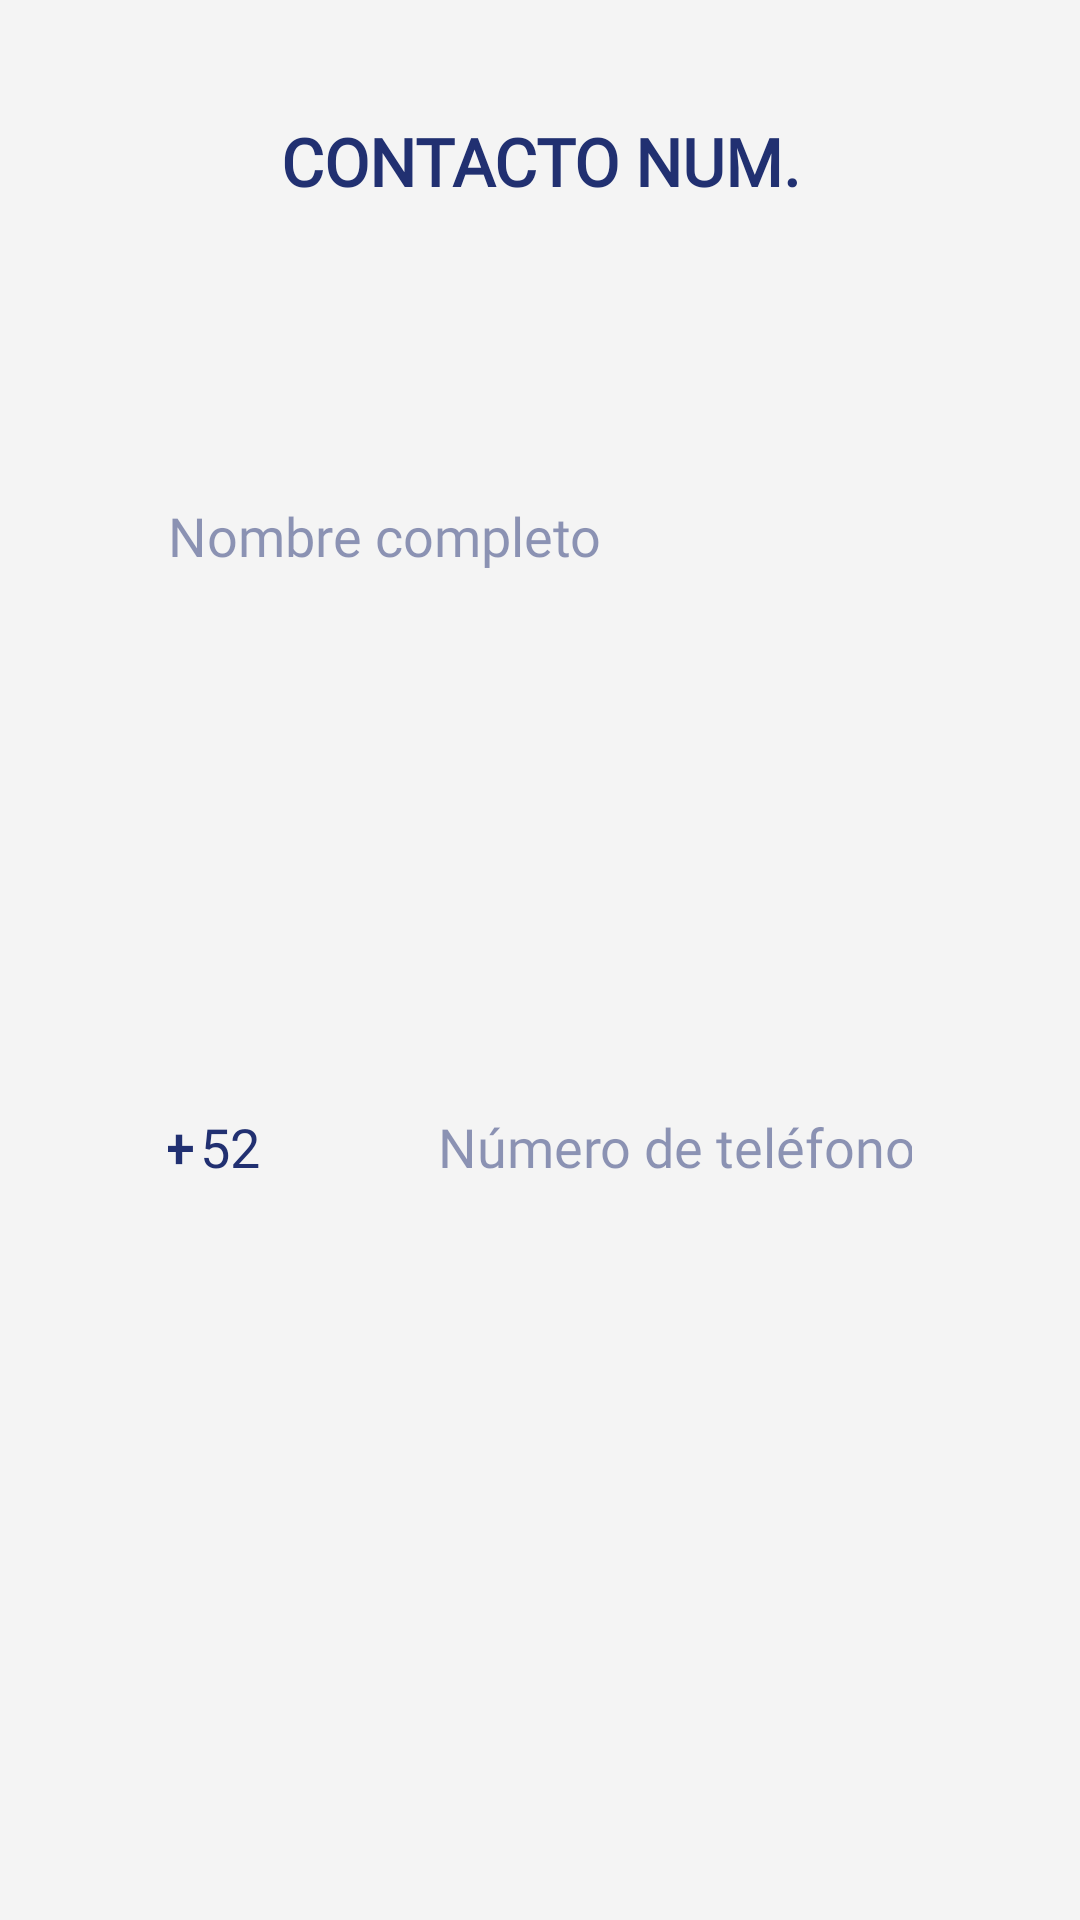

The Android layout XML behind this screen, and the referenced resources:
<!-- AndroidManifest.xml: application theme Theme.LlegaBien -->
<!-- res/layout/fragmento_registrar_contacto.xml -->
<?xml version="1.0" encoding="utf-8"?>
<FrameLayout xmlns:android="http://schemas.android.com/apk/res/android"
    xmlns:app="http://schemas.android.com/apk/res-auto"
    xmlns:tools="http://schemas.android.com/tools"
    android:onClick="hideKeyboard"
    android:layout_width="match_parent"
    android:layout_height="wrap_content"
    android:clickable="true"
    android:focusable="true"
    android:fitsSystemWindows="true"
    tools:context=".frontend.contactos.fragmento.FragmentoRegistrarContacto">

    <androidx.constraintlayout.widget.ConstraintLayout
        android:id="@+id/consLyt_parentPrincipal_registroContactos"
        android:layout_width="match_parent"
        android:layout_height="match_parent"
        android:background="@color/blanco"
        android:backgroundTint="@color/blanco">

        <androidx.constraintlayout.widget.Guideline
            android:id="@+id/guideline1_textView_editView_registroContactos"
            android:layout_width="wrap_content"
            android:layout_height="wrap_content"
            android:orientation="vertical"
            app:layout_constraintGuide_percent="0.10" />

        <androidx.constraintlayout.widget.Guideline
            android:id="@+id/guideline2_textView_editView_registroContactos"
            android:layout_width="wrap_content"
            android:layout_height="wrap_content"
            android:orientation="vertical"
            app:layout_constraintGuide_percent="0.33" />

        <androidx.constraintlayout.widget.Guideline
            android:id="@+id/guideline3_textView_editView_registroContactos"
            android:layout_width="wrap_content"
            android:layout_height="wrap_content"
            android:orientation="vertical"
            app:layout_constraintGuide_percent="0.35" />

        <androidx.constraintlayout.widget.Guideline
            android:id="@+id/guideline4_textView_editView_registroContactos"
            android:layout_width="wrap_content"
            android:layout_height="wrap_content"
            android:orientation="vertical"
            app:layout_constraintGuide_percent="0.90" />

        <TextView
            android:id="@+id/textView_titulo_registroContactos"
            style="@style/TxtViewBlanco"
            android:background="@android:color/transparent"
            android:text="@string/contactoEmergencia_registro4"
            android:textSize="@dimen/text_size_titulo_small"
            app:layout_constraintBottom_toBottomOf="parent"
            app:layout_constraintDimensionRatio="6:1"
            app:layout_constraintEnd_toEndOf="@id/guideline4_textView_editView_registroContactos"
            app:layout_constraintStart_toStartOf="@id/guideline1_textView_editView_registroContactos"
            app:layout_constraintTop_toTopOf="parent"
            app:layout_constraintVertical_bias="0.05" />

        <EditText
            android:id="@+id/editText_nombre_registroContactos"
            style="@style/EditTextTransparente"
            android:hint="@string/contactoEmergencia_nombre_registro4"
            android:inputType="textAutoCorrect"
            app:layout_constraintBottom_toBottomOf="parent"
            app:layout_constraintDimensionRatio="6:1"
            app:layout_constraintEnd_toEndOf="@id/guideline4_textView_editView_registroContactos"
            app:layout_constraintStart_toStartOf="@id/guideline1_textView_editView_registroContactos"
            app:layout_constraintTop_toBottomOf="@id/textView_titulo_registroContactos"
            app:layout_constraintVertical_bias="0.15" />

        <androidx.constraintlayout.widget.ConstraintLayout
            android:id="@+id/consLyt_celularCountryCode_registroContactos"
            style="@style/EditTextTransparente"
            app:layout_constraintBottom_toBottomOf="parent"
            app:layout_constraintDimensionRatio="35:20"
            app:layout_constraintEnd_toEndOf="@id/guideline2_textView_editView_registroContactos"
            app:layout_constraintStart_toStartOf="@id/guideline1_textView_editView_registroContactos"
            app:layout_constraintTop_toBottomOf="@id/editText_nombre_registroContactos"
            app:layout_constraintVertical_bias="0.4">

            <androidx.constraintlayout.widget.Guideline
                android:id="@+id/guideline1_celularCountryCode"
                android:layout_width="wrap_content"
                android:layout_height="wrap_content"
                android:orientation="vertical"
                app:layout_constraintGuide_percent="0.2" />

            <androidx.constraintlayout.widget.Guideline
                android:id="@+id/guideline2_celularCountryCode"
                android:layout_width="wrap_content"
                android:layout_height="wrap_content"
                android:orientation="vertical"
                app:layout_constraintGuide_percent="0.25" />

            <TextView
                android:id="@+id/textView_celularCountryCode"
                style="@style/TxtViewNumTelefonico"
                android:text="@string/celularCountryCodeTxtView"
                android:textStyle="bold"
                android:gravity="center_vertical|end"
                app:layout_constraintBottom_toBottomOf="parent"
                app:layout_constraintEnd_toEndOf="@id/guideline1_celularCountryCode"
                app:layout_constraintStart_toStartOf="parent"
                app:layout_constraintTop_toTopOf="parent" />

            <EditText
                android:id="@+id/editText_celularCountryCode_registroContactos"
                style="@style/TxtViewNumTelefonico"
                android:gravity="center_vertical|start"
                android:inputType="phone"
                android:text="@string/celularCountryCodeEditText"
                app:layout_constraintBottom_toBottomOf="parent"
                app:layout_constraintEnd_toEndOf="parent"
                app:layout_constraintStart_toStartOf="@id/guideline2_celularCountryCode"
                app:layout_constraintTop_toTopOf="parent" />

        </androidx.constraintlayout.widget.ConstraintLayout>

        <EditText
            android:id="@+id/editText_celular_registroContactos"
            style="@style/EditTextTransparente"
            android:hint="@string/contactoEmergencia_celular_registro4"
            android:inputType="phone"
            app:layout_constraintBottom_toBottomOf="parent"
            app:layout_constraintDimensionRatio="42:10"
            app:layout_constraintEnd_toEndOf="@id/guideline4_textView_editView_registroContactos"
            app:layout_constraintStart_toStartOf="@id/guideline3_textView_editView_registroContactos"
            app:layout_constraintTop_toBottomOf="@id/editText_nombre_registroContactos"
            app:layout_constraintVertical_bias="0.4" />

        <View
            android:id="@+id/textView_auxiliar"
            android:layout_height="0dp"
            android:layout_width="0dp"
            android:background="@android:color/transparent"
            android:backgroundTint="@android:color/transparent"
            app:layout_constraintBottom_toBottomOf="parent"
            app:layout_constraintDimensionRatio="11:1"
            app:layout_constraintEnd_toEndOf="@id/guideline4_textView_editView_registroContactos"
            app:layout_constraintStart_toStartOf="@id/guideline1_textView_editView_registroContactos"
            app:layout_constraintTop_toBottomOf="@id/editText_celular_registroContactos" />

    </androidx.constraintlayout.widget.ConstraintLayout>
</FrameLayout>
<!-- resources referenced by this layout -->
<resources>
  <color name="blanco">#F4F4F4</color>
  <dimen name="text_size_titulo_small">20sp</dimen>
  <string name="celularCountryCodeEditText">52</string>
  <string name="celularCountryCodeTxtView">+</string>
  <string name="contactoEmergencia_celular_registro4">Número de teléfono</string>
  <string name="contactoEmergencia_nombre_registro4">Nombre completo</string>
  <string name="contactoEmergencia_registro4">Contacto num. </string>
  <style name="EditTextTransparente">
          <item name="android:background">@drawable/bkgd_borde_azul_oscuro</item>
          <item name="android:fontFamily">@font/parrafo</item>
          <item name="android:textColor">@color/azul_oscuro</item>
          <item name="android:textColorHint">#80213071</item>
          <item name="android:textSize">@dimen/text_size_parrafo</item>
          <item name="android:gravity">center_vertical</item>
          <item name="android:paddingLeft">20dp</item>
          <item name="android:paddingRight">20dp</item>
          <item name="android:maxLines">1</item>
          <item name="android:layout_height">0dp</item>
          <item name="android:layout_width">0dp</item>
      </style>
  <style name="TxtViewBlanco" parent="Widget.AppCompat.TextView">
          <item name="android:background">@drawable/bkgd_esquinas_redondeadas</item>
          <item name="android:backgroundTint">@color/blanco</item>
          <item name="android:fontFamily">@font/titulo</item>
          <item name="android:textColor">@color/azul_oscuro</item>
          <item name="android:textAllCaps">true</item>
          <item name="android:textSize">@dimen/text_size_titulo</item>
          <item name="android:textStyle">bold</item>
          <item name="android:gravity">center</item>
          <item name="android:paddingStart">10dp</item>
          <item name="android:paddingEnd">10dp</item>
          <item name="android:layout_height">0dp</item>
          <item name="android:layout_width">0dp</item>
      </style>
  <style name="TxtViewNumTelefonico" parent="Widget.AppCompat.TextView">
          <item name="android:background">@android:color/transparent</item>
          <item name="android:fontFamily">@font/parrafo</item>
          <item name="android:textColor">@color/azul_oscuro</item>
          <item name="android:textSize">@dimen/text_size_parrafo</item>
          <item name="android:layout_height">match_parent</item>
          <item name="android:gravity">center</item>
          <item name="android:layout_width">0dp</item>
      </style>
  <style name="Theme.LlegaBien" parent="Theme.AppCompat.DayNight.NoActionBar">
          <item name="android:statusBarColor">@color/morado_oscuro</item>
          <item name="android:navigationBarColor">@color/morado_oscuro</item>
          <item name="android:forceDarkAllowed" tools:targetApi="q">false</item>
      </style>
  <color name="azul_oscuro">#213071</color>
  <dimen name="text_size_parrafo">18sp</dimen>
  <!-- drawable bkgd_esquinas_redondeadas (drawable) -->
  <?xml version="1.0" encoding="utf-8"?>
  <shape xmlns:android="http://schemas.android.com/apk/res/android" >
  
      <solid android:color="@color/blanco" />
  
      <padding
          android:left="1dp"
          android:right="1dp"
          android:bottom="1dp"
          android:top="1dp" />
  
      <corners android:radius="15dp" />
  </shape>
  <dimen name="text_size_titulo">35sp</dimen>
  <color name="morado_oscuro">#A778BB</color>
</resources>
